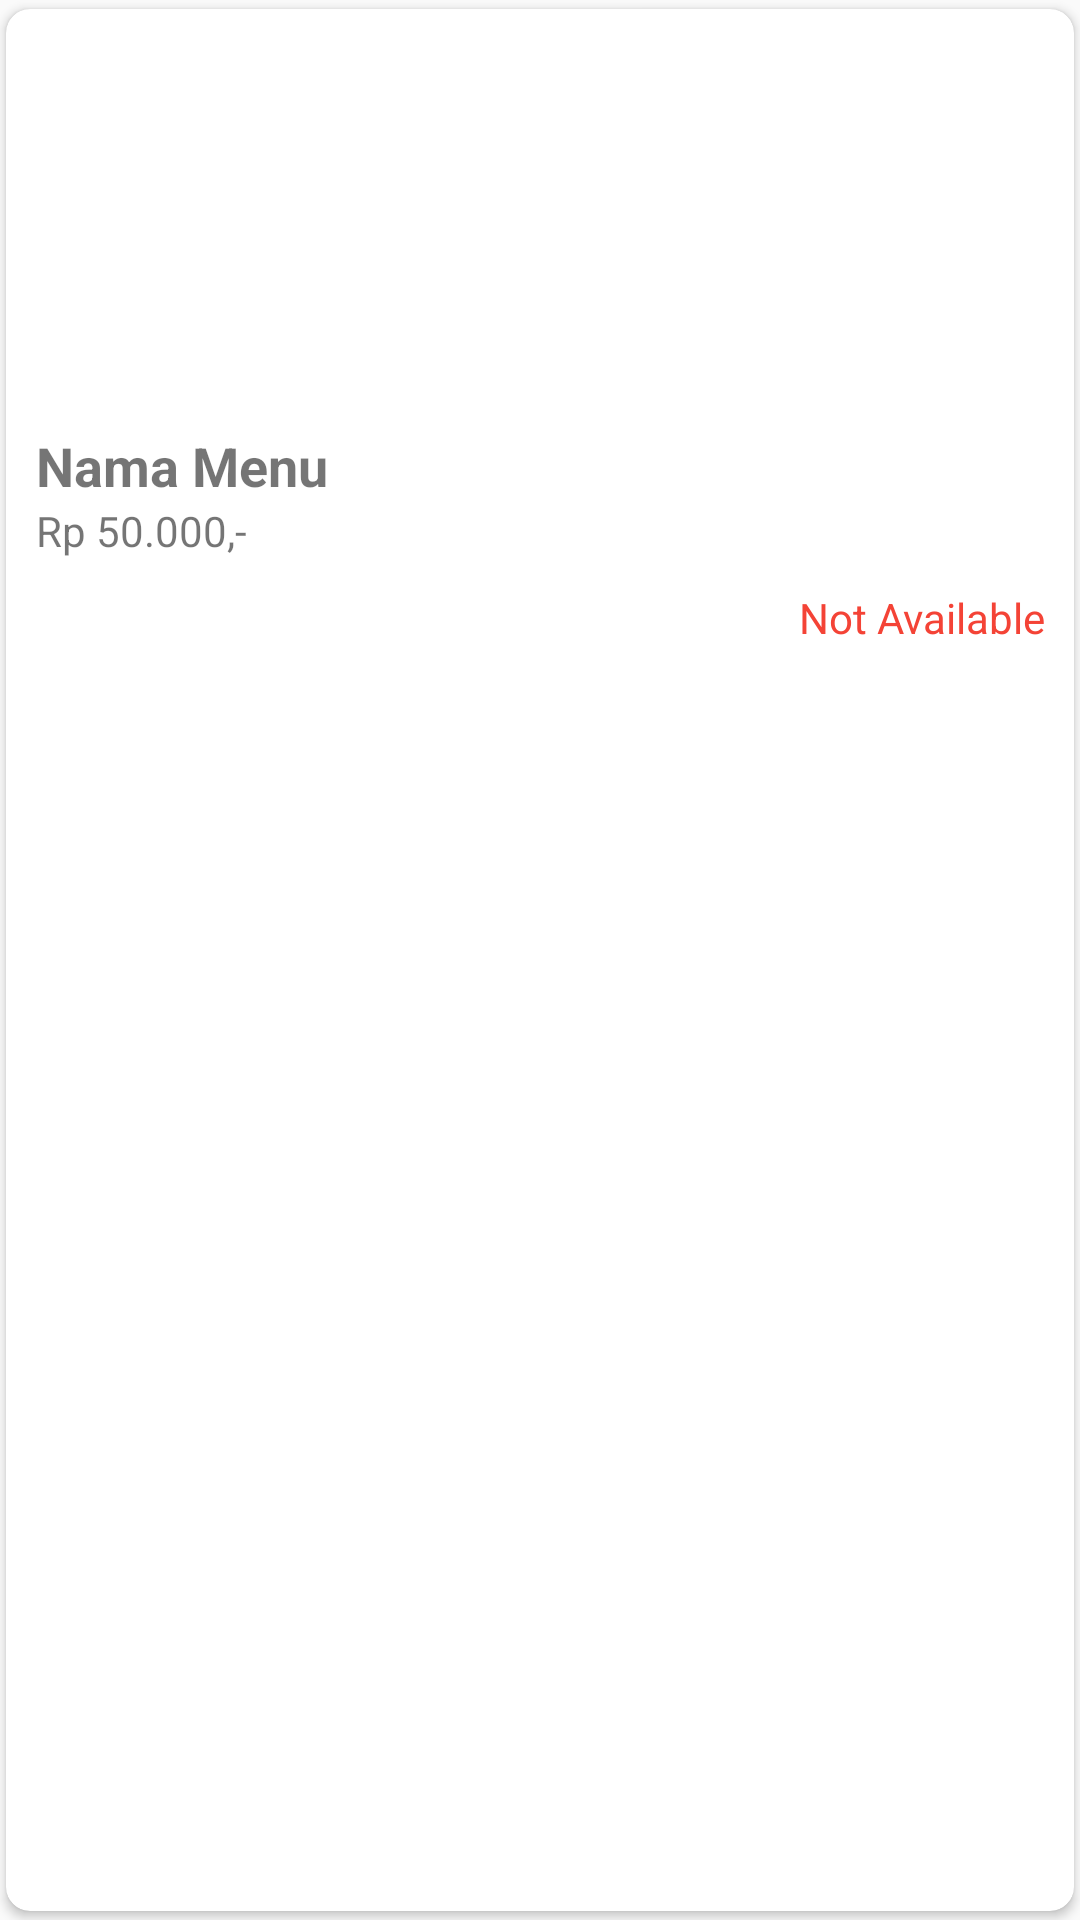

Here is an Android app screen rendered from its layout file. Give the layout XML and the strings, colors and styles it references.
<!-- AndroidManifest.xml: application theme AppTheme -->
<!-- res/layout/layout_list_be_menu.xml -->
<?xml version="1.0" encoding="utf-8"?>
<android.support.v7.widget.CardView xmlns:android="http://schemas.android.com/apk/res/android"
    xmlns:card_view="http://schemas.android.com/apk/res-auto"
    android:layout_width="match_parent"
    android:layout_height="wrap_content"
    android:layout_margin="5dp"
    android:foreground="?android:attr/selectableItemBackground"
    android:clickable="true"
    card_view:cardUseCompatPadding="true"
    card_view:cardPreventCornerOverlap="false"
    card_view:cardCornerRadius="8dp">

    <LinearLayout
        android:layout_width="match_parent"
        android:layout_height="wrap_content"
        android:orientation="vertical">

        <ImageView
            android:id="@+id/img_foto_menu"
            android:layout_width="match_parent"
            android:layout_height="130dp"
            android:adjustViewBounds="true"
            android:scaleType="centerCrop"
            android:background="@drawable/img_holder"/>

        <LinearLayout
            android:layout_width="match_parent"
            android:layout_height="wrap_content"
            android:orientation="vertical"
            android:padding="10dp">

            <TextView
                android:id="@+id/txt_nama"
                android:layout_width="wrap_content"
                android:layout_height="wrap_content"
                android:text="Nama Menu"
                android:textStyle="bold"
                android:textSize="18sp" />

            <TextView
                android:id="@+id/txt_harga_jual"
                android:layout_width="wrap_content"
                android:layout_height="wrap_content"
                android:textSize="14sp"
                android:text="Rp 50.000,-" />

            <TextView
                android:id="@+id/txt_ket"
                android:layout_width="match_parent"
                android:layout_height="wrap_content"
                android:layout_marginTop="10dp"
                android:textAlignment="textEnd"
                android:textColor="@color/red"
                android:textSize="14sp"
                android:text="Not Available" />

        </LinearLayout>

        <TextView
            android:id="@+id/txt_harga_jual_polos"
            android:layout_width="wrap_content"
            android:layout_height="0dp"
            android:text="Cuma angka" />

        
        <TextView
            android:id="@+id/txt_id_produk"
            android:layout_width="0dp"
            android:layout_height="0dp"
            android:text="Id Produk gk keliatan" />

        <TextView
            android:id="@+id/txt_foto_menu"
            android:layout_width="0dp"
            android:layout_height="0dp"
            android:text="gk keliatan" />

        <TextView
            android:id="@+id/txt_harga_modal"
            android:layout_width="0dp"
            android:layout_height="0dp"
            android:text="gk keliatan" />

        <TextView
            android:id="@+id/txt_kategori"
            android:layout_width="0dp"
            android:layout_height="0dp"
            android:text="gk keliatan" />
    </LinearLayout>

</android.support.v7.widget.CardView>
<!-- resources referenced by this layout -->
<resources>
  <color name="red">#F44336</color>
  <style name="AppTheme" parent="Theme.AppCompat.Light.DarkActionBar">
          
          
          
          
          <item name="colorPrimary">@color/primary</item>
          <item name="colorPrimaryDark">@color/primary_dark</item>
          <item name="colorAccent">@color/accent</item>
  
      </style>
  <color name="primary">#2196f3</color>
  <color name="primary_dark">#1976D2</color>
  <color name="accent">#ff4081</color>
</resources>
